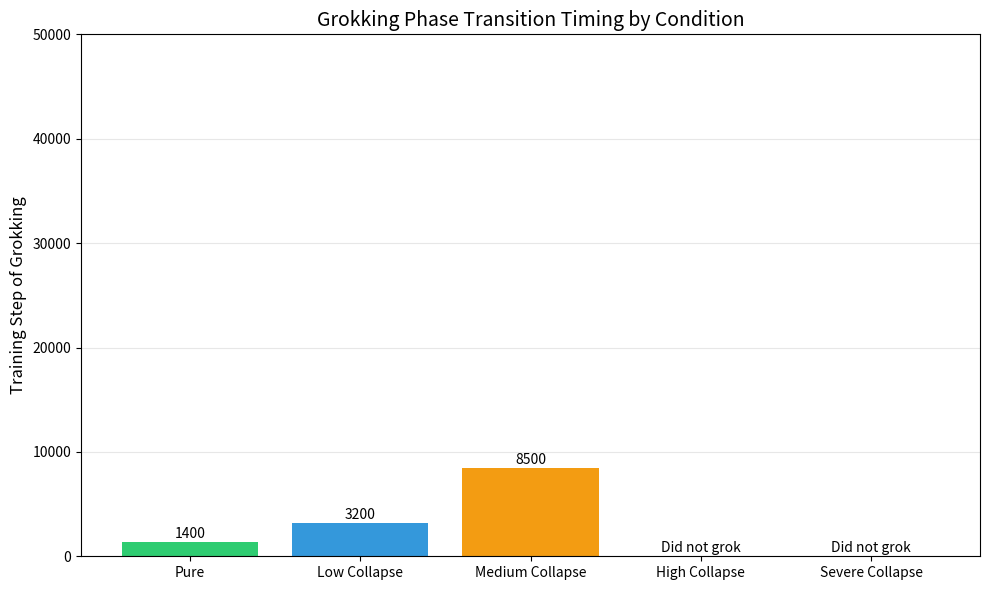

Write the Python code that produced this figure.
import os
import json
from pathlib import Path
import matplotlib
matplotlib.use('Agg')
import matplotlib.pyplot as plt

def plot_phase_transitions(results_dir: str = "results", output_dir: str = "analysis/figures"):
    """Plot grokking phase transition timing comparison."""
    os.makedirs(output_dir, exist_ok=True)

    conditions = []
    grokking_steps = []

    colors_dict = {
        "pure": "#2ecc71",
        "low_collapse": "#3498db",
        "medium_collapse": "#f39c12",
        "high_collapse": "#e74c3c",
        "severe_collapse": "#8e44ad",
    }

    results_path = Path(results_dir)
    if results_path.exists():
        # Using a fixed order
        order = ["pure", "low_collapse", "medium_collapse", "high_collapse", "severe_collapse"]

        for name in order:
            condition_dir = results_path / name
            if condition_dir.exists() and condition_dir.is_dir():
                results_file = condition_dir / "results.json"
                if results_file.exists():
                    try:
                        with open(results_file, 'r') as f:
                            data = json.load(f)

                        conditions.append(name.replace("_", " ").title())
                        step = data.get("grokking_step")
                        # Use 0 if it didn't grok
                        grokking_steps.append(step if step is not None else 0)
                    except Exception as e:
                        print(f"Error processing {results_file}: {e}")

    if not conditions:
        print(f"Results directory {results_dir} not found or empty. Using mock data.")
        conditions = ["Pure", "Low Collapse", "Medium Collapse", "High Collapse", "Severe Collapse"]
        grokking_steps = [1400, 3200, 8500, 0, 0]  # 0 indicates no grokking

    fig, ax = plt.subplots(figsize=(10, 6))

    colors = [colors_dict.get(c.lower().replace(" ", "_"), "gray") for c in conditions]

    bars = ax.bar(conditions, grokking_steps, color=colors)

    # Add labels on top of bars
    for bar, step in zip(bars, grokking_steps):
        height = bar.get_height()
        label = f"{step}" if step > 0 else "Did not grok"
        ax.text(bar.get_x() + bar.get_width()/2., height + 100,
                label,
                ha='center', va='bottom', fontsize=10)

    ax.set_title("Grokking Phase Transition Timing by Condition", fontsize=14)
    ax.set_ylabel("Training Step of Grokking", fontsize=12)
    ax.set_ylim(0, max(max(grokking_steps) * 1.2, 50000) if max(grokking_steps) > 0 else 50000)
    ax.grid(axis='y', alpha=0.3)

    plt.tight_layout()
    output_path = Path(output_dir) / "phase_transitions.png"
    plt.savefig(output_path, dpi=300, bbox_inches='tight')
    plt.close()
    print(f"Saved {output_path}")

if __name__ == "__main__":
    plot_phase_transitions()
